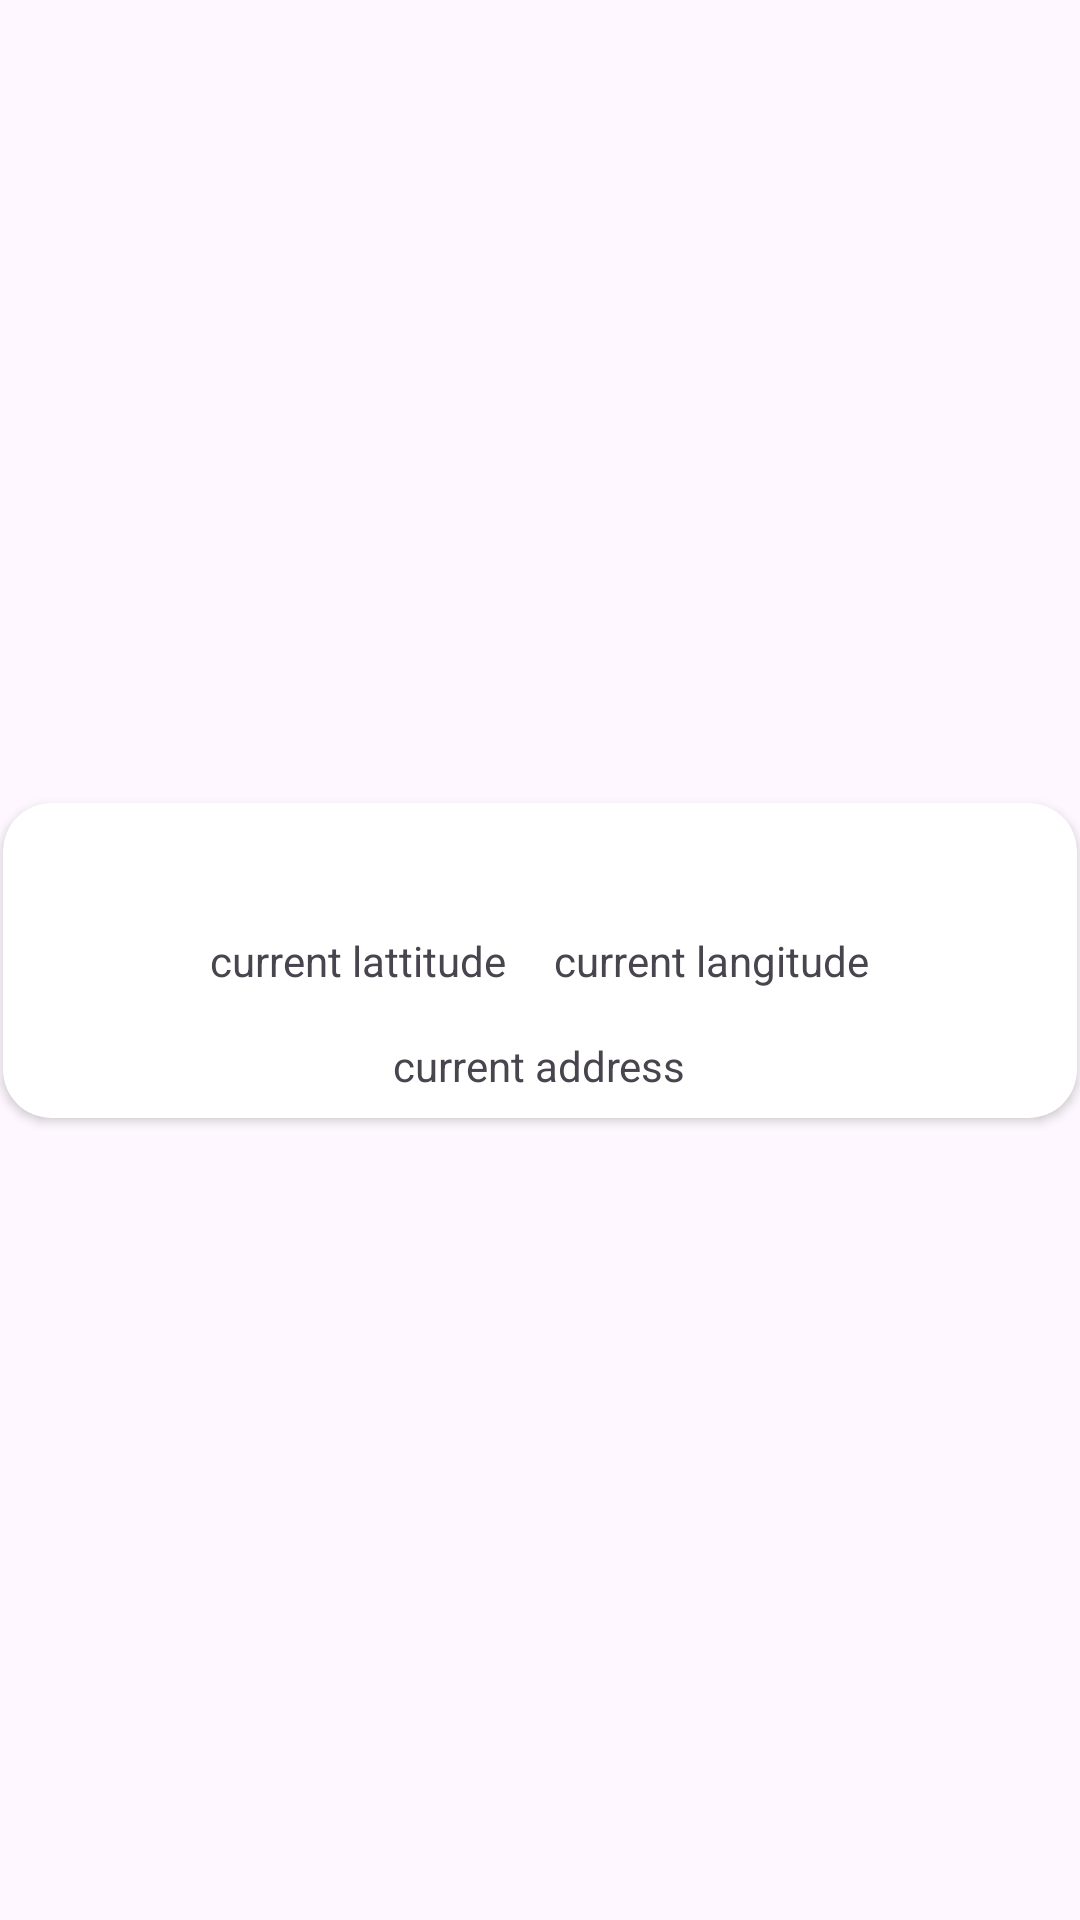

The Android layout XML behind this screen, and the referenced resources:
<!-- AndroidManifest.xml: application theme Theme.IDFC_Demo -->
<!-- res/layout/lat_and_lan_item.xml -->
<?xml version="1.0" encoding="utf-8"?>
<androidx.constraintlayout.widget.ConstraintLayout xmlns:android="http://schemas.android.com/apk/res/android"
    android:layout_width="match_parent"
    android:layout_height="wrap_content"
    xmlns:app="http://schemas.android.com/apk/res-auto">
<androidx.cardview.widget.CardView
    android:layout_width="match_parent"
    android:layout_height="wrap_content"
    app:cardCornerRadius="16dp"
    android:layout_margin="1dp"
    app:layout_constraintStart_toStartOf="parent"
    app:layout_constraintEnd_toEndOf="parent"
    app:layout_constraintTop_toTopOf="parent"
    app:layout_constraintBottom_toBottomOf="parent"
    >
    <androidx.constraintlayout.widget.ConstraintLayout
        android:layout_width="wrap_content"
        android:layout_height="wrap_content"
        android:layout_gravity="center"
        android:layout_margin="8dp">
        <TextView
            android:id="@+id/lat_TV"
            android:layout_width="wrap_content"
            android:layout_height="wrap_content"
            android:text="current lattitude"
            app:layout_constraintStart_toStartOf="parent"
            app:layout_constraintEnd_toEndOf="parent"
            app:layout_constraintBottom_toBottomOf="parent"
            app:layout_constraintTop_toTopOf="parent"
            app:layout_constraintHorizontal_bias="0"/>

        <TextView
            android:id="@+id/lan_TV"
            android:layout_width="wrap_content"
            android:layout_height="wrap_content"
            android:layout_marginStart="16dp"
            android:text="current langitude"
            app:layout_constraintHorizontal_bias="1"
            app:layout_constraintEnd_toEndOf="parent"
            app:layout_constraintStart_toEndOf="@id/lat_TV"
            app:layout_constraintTop_toTopOf="@+id/lat_TV"
            app:layout_constraintBottom_toBottomOf="@id/lat_TV"/>

        <TextView
            android:id="@+id/address_TV"
            android:layout_width="wrap_content"
            android:layout_height="wrap_content"
            android:text="current address"
            android:layout_marginTop="16dp"
            app:layout_constraintEnd_toEndOf="@+id/lan_TV"
            app:layout_constraintHorizontal_bias="0.5"
            app:layout_constraintStart_toStartOf="@id/lat_TV"
            app:layout_constraintTop_toBottomOf="@id/lat_TV" />
    </androidx.constraintlayout.widget.ConstraintLayout>
</androidx.cardview.widget.CardView>
</androidx.constraintlayout.widget.ConstraintLayout>
<!-- resources referenced by this layout -->
<resources>
  <style name="Theme.IDFC_Demo" parent="Base.Theme.IDFC_Demo" />
  <style name="Base.Theme.IDFC_Demo" parent="Theme.Material3.DayNight.NoActionBar">
          
          
      </style>
</resources>
